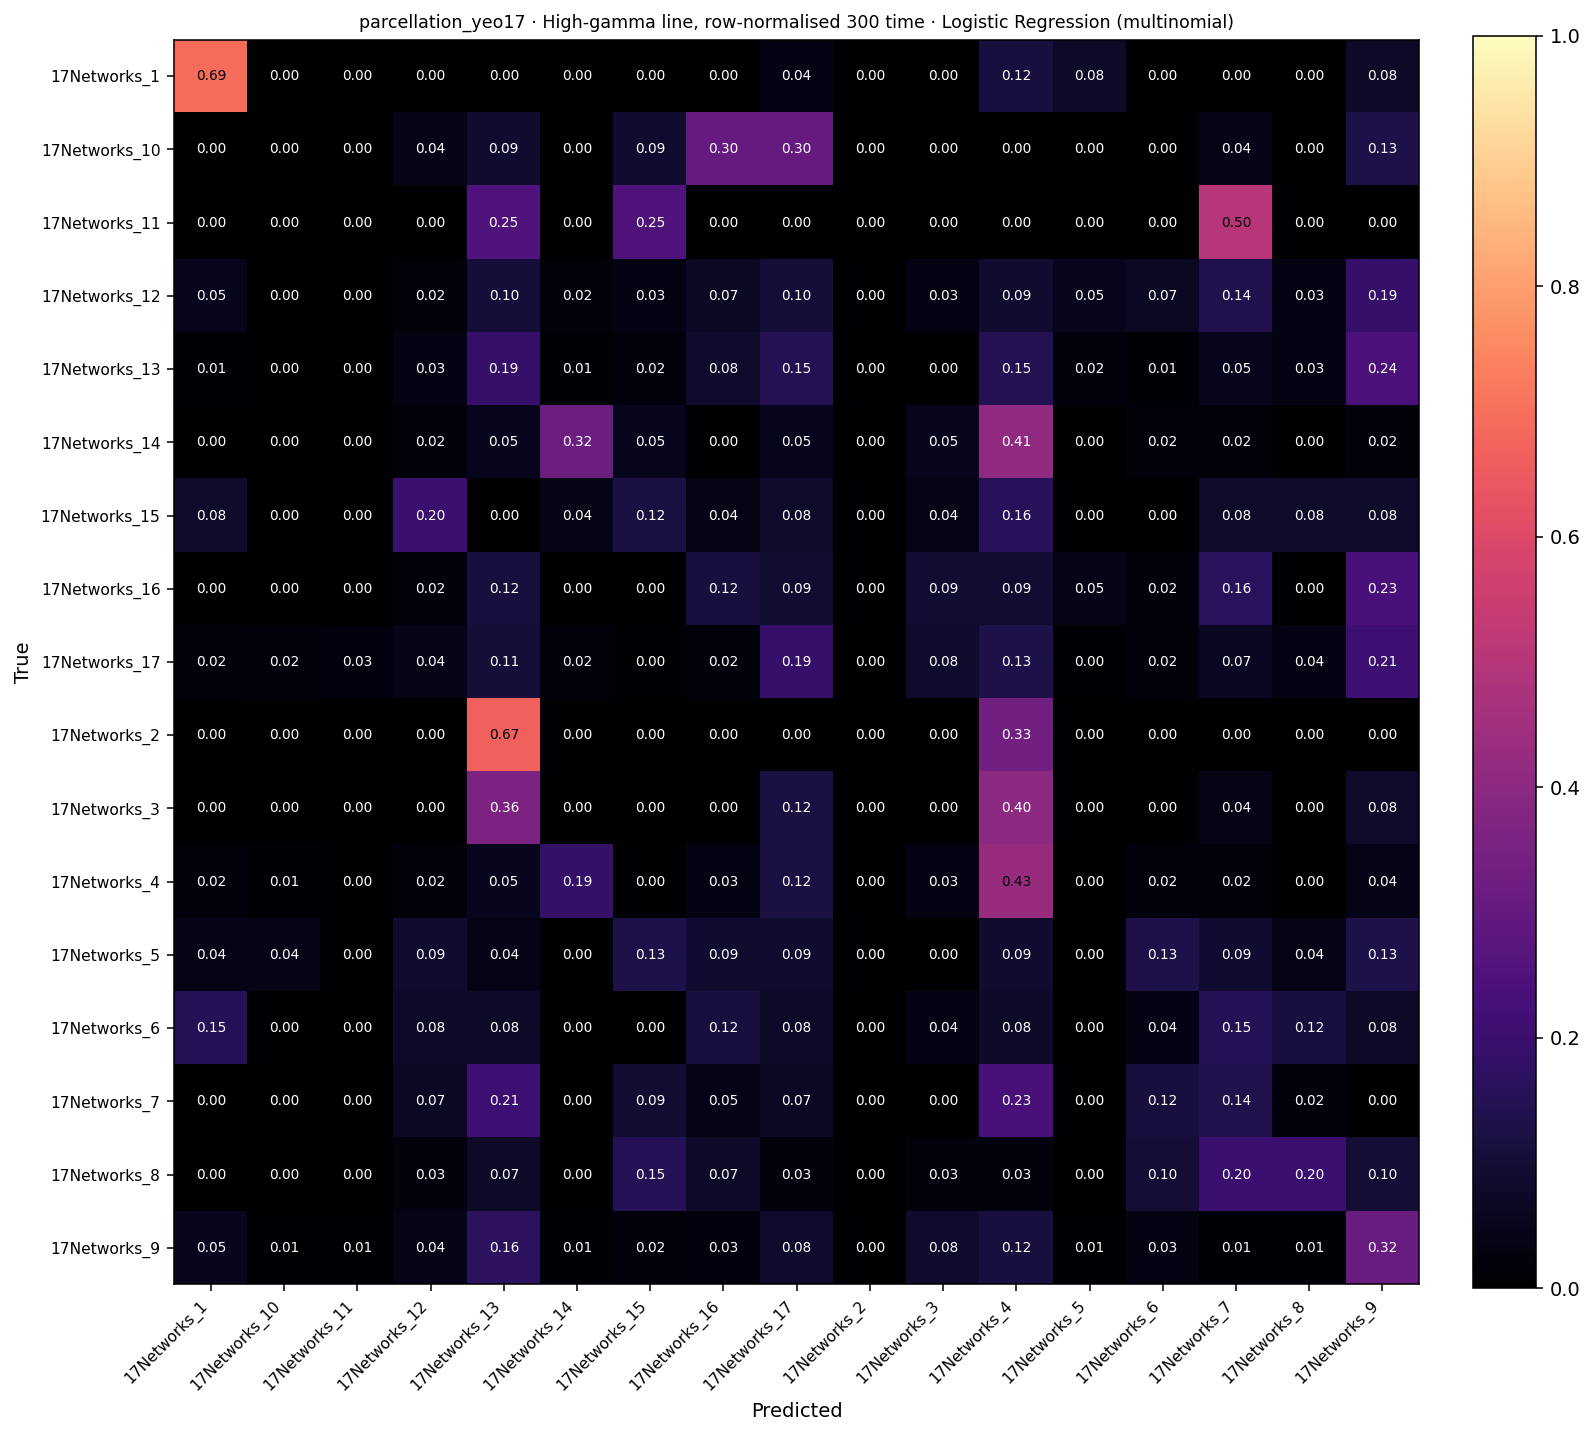

Data behind this chart, as committed beside it:
, 17Networks_1, 17Networks_10, 17Networks_11, 17Networks_12, 17Networks_13, 17Networks_14, 17Networks_15, 17Networks_16, 17Networks_17, 17Networks_2, 17Networks_3, 17Networks_4, 17Networks_5, 17Networks_6, 17Networks_7, 17Networks_8, 17Networks_9
17Networks_1, 18, 0, 0, 0, 0, 0, 0, 0, 1, 0, 0, 3, 2, 0, 0, 0, 2
17Networks_10, 0, 0, 0, 1, 2, 0, 2, 7, 7, 0, 0, 0, 0, 0, 1, 0, 3
17Networks_11, 0, 0, 0, 0, 1, 0, 1, 0, 0, 0, 0, 0, 0, 0, 2, 0, 0
17Networks_12, 3, 0, 0, 1, 6, 1, 2, 4, 6, 0, 2, 5, 3, 4, 8, 2, 11
17Networks_13, 1, 0, 0, 3, 18, 1, 2, 8, 14, 0, 0, 14, 2, 1, 5, 3, 23
17Networks_14, 0, 0, 0, 1, 3, 19, 3, 0, 3, 0, 3, 24, 0, 1, 1, 0, 1
17Networks_15, 2, 0, 0, 5, 0, 1, 3, 1, 2, 0, 1, 4, 0, 0, 2, 2, 2
17Networks_16, 0, 0, 0, 1, 5, 0, 0, 5, 4, 0, 4, 4, 2, 1, 7, 0, 10
17Networks_17, 4, 5, 7, 9, 24, 5, 1, 5, 43, 0, 19, 30, 1, 4, 15, 8, 48
17Networks_2, 0, 0, 0, 0, 2, 0, 0, 0, 0, 0, 0, 1, 0, 0, 0, 0, 0
17Networks_3, 0, 0, 0, 0, 9, 0, 0, 0, 3, 0, 0, 10, 0, 0, 1, 0, 2
17Networks_4, 2, 1, 0, 2, 5, 17, 0, 3, 11, 0, 3, 39, 0, 2, 2, 0, 4
17Networks_5, 1, 1, 0, 2, 1, 0, 3, 2, 2, 0, 0, 2, 0, 3, 2, 1, 3
17Networks_6, 4, 0, 0, 2, 2, 0, 0, 3, 2, 0, 1, 2, 0, 1, 4, 3, 2
17Networks_7, 0, 0, 0, 3, 9, 0, 4, 2, 3, 0, 0, 10, 0, 5, 6, 1, 0
17Networks_8, 0, 0, 0, 1, 3, 0, 6, 3, 1, 0, 1, 1, 0, 4, 8, 8, 4
17Networks_9, 8, 1, 1, 6, 24, 2, 3, 4, 12, 0, 12, 17, 1, 5, 2, 2, 46
